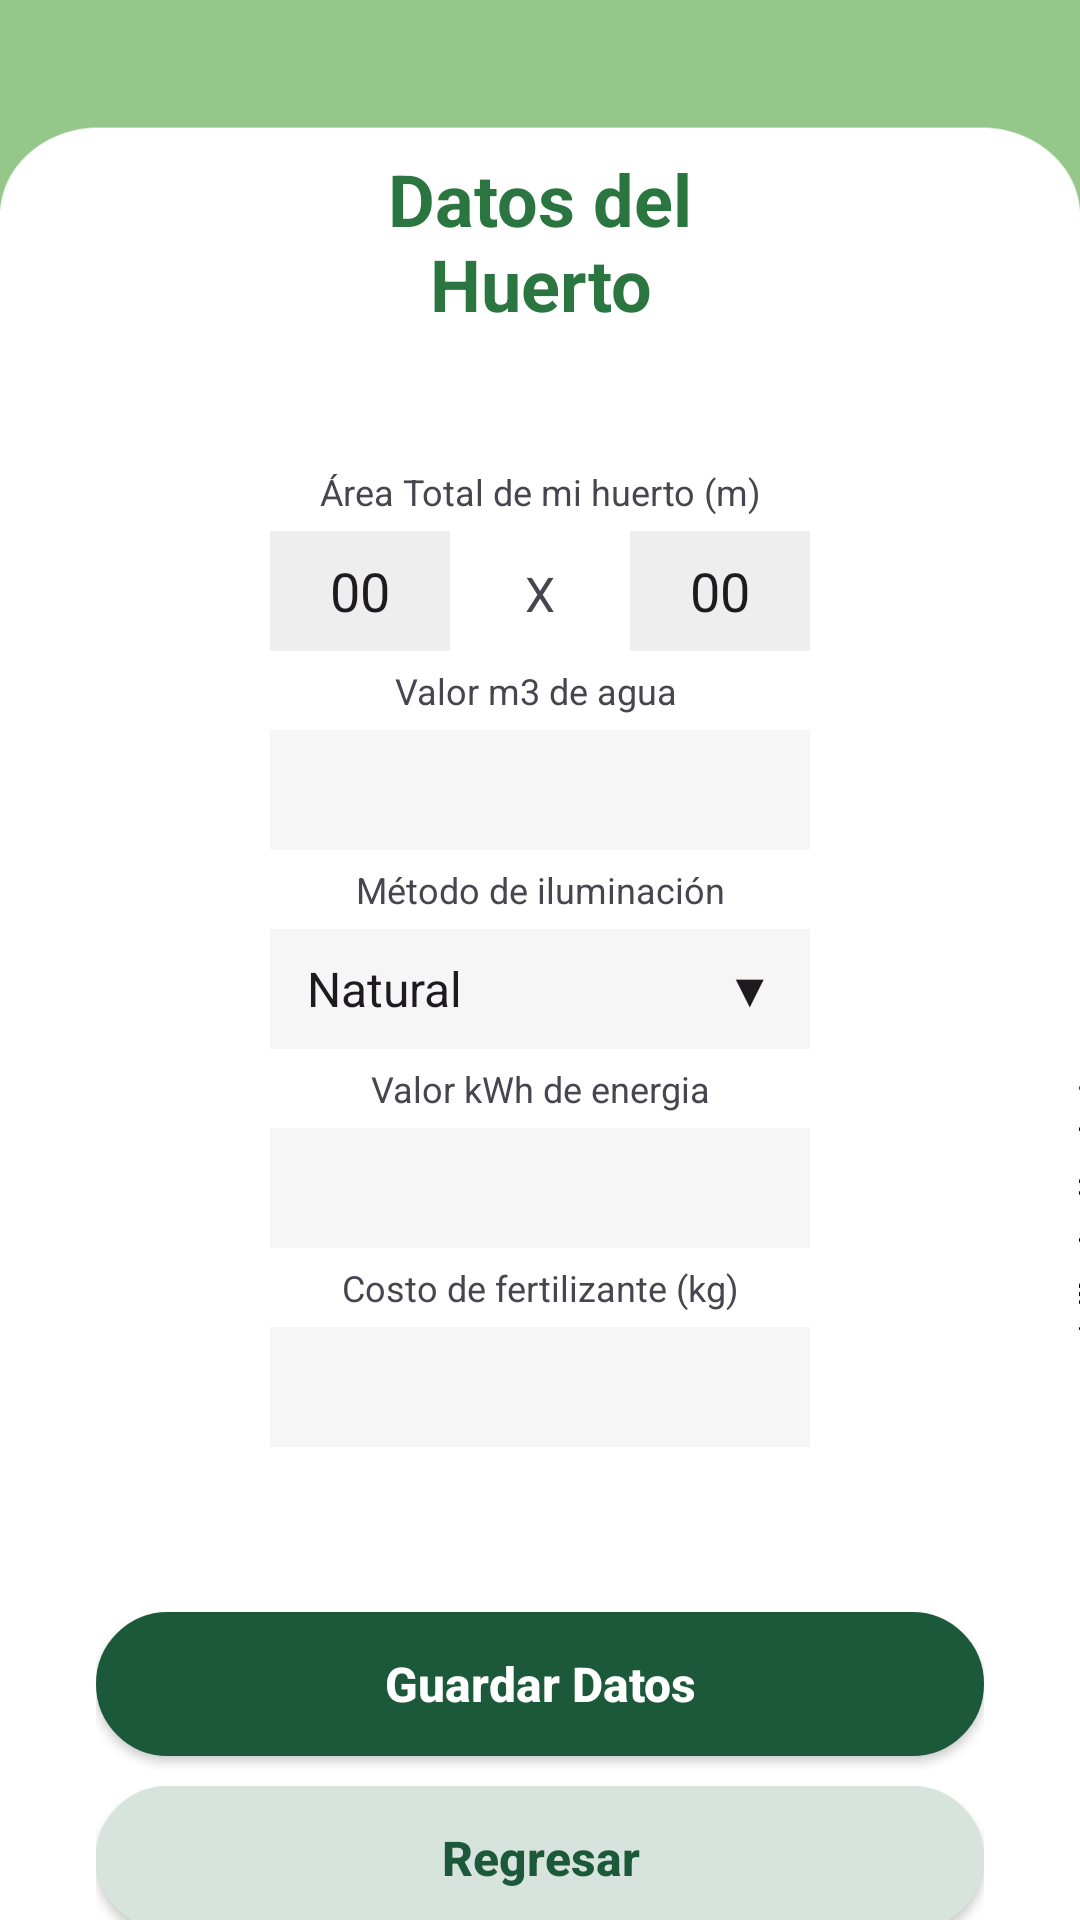

Produce the Android XML layout that renders to this screen, including the resource entries it uses.
<!-- AndroidManifest.xml: application theme Theme.GreenGarden -->
<!-- res/layout/activity_settings.xml -->
<?xml version="1.0" encoding="utf-8"?>
<RelativeLayout xmlns:android="http://schemas.android.com/apk/res/android"
    xmlns:app="http://schemas.android.com/apk/res-auto"
    xmlns:tools="http://schemas.android.com/tools"
    android:layout_width="match_parent"
    android:layout_height="match_parent"
    android:background="@drawable/headerapp"
    tools:context=".SettingsActivity">

    <LinearLayout
        android:id="@+id/linearLayout2"
        android:layout_width="match_parent"
        android:layout_height="wrap_content"
        android:orientation="vertical"
        android:paddingLeft="90dp"
        android:paddingRight="90dp"
        app:layout_constraintTop_toTopOf="parent">

        

        <TextView
            android:id="@+id/regPlantName"
            android:layout_width="match_parent"
            android:layout_height="wrap_content"
            android:layout_marginTop="50dp"
            android:text="Datos del Huerto"
            android:textAlignment="center"
            android:textColor="#2B7640"
            android:textSize="24dp"
            android:textStyle="bold" />

        <TextView
            android:id="@+id/labelSettingsArea"
            android:layout_width="match_parent"
            android:layout_height="wrap_content"
            android:text="Área Total de mi huerto (m)"
            android:textAlignment="center"
            android:textSize="12sp"
            android:paddingTop="5dp"
            android:paddingBottom="5dp"
            android:layout_marginTop="40dp" />

        <LinearLayout
            android:layout_width="match_parent"
            android:layout_height="wrap_content"
            android:orientation="horizontal"
            android:baselineAligned="true"  >

            <EditText
                android:id="@+id/edittext_1"
                android:layout_width="0dp"
                android:layout_height="40dp"
                android:layout_weight="1"
                android:text="00"
                android:inputType="number"
                android:textAlignment="center"
                android:background="#EEEEEE"/>

            <TextView
                android:layout_width="0dp"
                android:layout_height="40dp"
                android:layout_weight="1"
                android:text="X"
                android:textAlignment="center"
                android:textSize="16dp"
                android:textStyle="normal"/>

            <EditText
                android:id="@+id/edittext_3"
                android:layout_width="0dp"
                android:layout_height="40dp"
                android:layout_weight="1"
                android:text="00"
                android:inputType="number"
                android:textAlignment="center"
                android:background="#EEEEEE"/>

        </LinearLayout>

        


        <TextView
            android:id="@+id/labelSettingsWaterPrice"
            android:layout_width="match_parent"
            android:layout_height="wrap_content"
            android:paddingTop="5dp"
            android:paddingBottom="5dp"
            android:text="Valor m3 de agua "
            android:textAlignment="center"
            android:textSize="12sp" />

        <EditText
            android:id="@+id/inputSettingsWaterPrice"
            android:layout_width="match_parent"
            android:layout_height="40dp"
            android:inputType="text"
            android:textAlignment="center"
            android:textSize="16sp"
            android:background="#f6f6f6" />

        <TextView
            android:id="@+id/labelSettingsLight"
            android:layout_width="match_parent"
            android:layout_height="wrap_content"
            android:text="Método de iluminación"
            android:textAlignment="center"
            android:textSize="12sp"
            android:paddingTop="5dp"
            android:paddingBottom="5dp" />

        <EditText
            android:id="@+id/inputSettingsLight"
            android:layout_width="match_parent"
            android:layout_height="40dp"
            android:inputType="text"
            android:textAlignment="center"
            android:text="Natural                      ▼"
            android:textSize="16sp"
            android:background="#f6f6f6"
            />

        <TextView
            android:id="@+id/labelSettingsLightPrice"
            android:layout_width="match_parent"
            android:layout_height="wrap_content"
            android:text="Valor kWh de energia"
            android:textAlignment="center"
            android:textSize="12sp"
            android:paddingTop="5dp"
            android:paddingBottom="5dp" />

        <EditText
            android:id="@+id/inputSettingsLightPrice"
            android:layout_width="match_parent"
            android:layout_height="40dp"
            android:inputType="text"
            android:textAlignment="center"
            android:text=""
            android:textSize="16sp"
            android:background="#f6f6f6"
            />

        


        <TextView
            android:id="@+id/labeSettingsManure"
            android:layout_width="match_parent"
            android:layout_height="wrap_content"
            android:text="Costo de fertilizante (kg)"
            android:textAlignment="center"
            android:paddingTop="5dp"
            android:paddingBottom="5dp"
            android:textSize="12sp" />

        <EditText
            android:id="@+id/inputSettingsManureCost"
            android:layout_width="match_parent"
            android:layout_height="40dp"
            android:textAlignment="center"
            android:textSize="16sp"
            android:text=""
            android:inputType="text"
            android:background="#f6f6f6"/>



    </LinearLayout>

    <LinearLayout
        android:id="@+id/linearLayout"
        android:layout_width="match_parent"
        android:layout_height="wrap_content"
        android:layout_below="@+id/linearLayout2"
        android:layout_marginTop="50dp"
        android:orientation="vertical"
        android:paddingLeft="32dp"
        android:paddingRight="32dp"
        app:layout_constraintTop_toBottomOf="@+id/linearLayout2">

        <Button
            android:id="@+id/btnRecRegister"
            style="@style/BtnNormalDark"
            android:layout_width="match_parent"
            android:text="Guardar Datos" />

        <Button
            android:id="@+id/btnReturn"
            style="@style/BtnNormalLight"
            android:layout_width="match_parent"
            android:text="@string/btn_return" />

    </LinearLayout>

</RelativeLayout>
<!-- resources referenced by this layout -->
<resources>
  <color name="white">#FFFFFFFF</color>
  <!-- drawable headerapp: png bitmap (drawable, 17446 bytes) -->
  <string name="btn_return">Regresar</string>
  <style name="BtnNormalDark" parent="Widget.AppCompat.Button">
          <item name="android:background">@drawable/round_corners_50</item>
          <item name="backgroundTint">@color/green_dark</item>
          <item name="android:layout_height">48dp</item>
          <item name="textAllCaps">false</item>
          <item name="android:textSize">16sp</item>
          <item name="android:textStyle">bold</item>
          <item name="android:textColor">@color/white</item>
          <item name="android:layout_marginTop">5dp</item>
          <item name="android:layout_marginBottom">5dp</item>
      </style>
  <style name="BtnNormalLight" parent="Widget.AppCompat.Button">
          <item name="android:background">@drawable/round_corners_50</item>
          <item name="backgroundTint">@color/green_light</item>
          <item name="android:layout_height">48dp</item>
          <item name="textAllCaps">false</item>
          <item name="android:textSize">16sp</item>
          <item name="android:textStyle">bold</item>
          <item name="android:textColor">@color/green_dark</item>
          <item name="android:layout_marginTop">5dp</item>
          <item name="android:layout_marginBottom">5dp</item>
      </style>
  <style name="Theme.GreenGarden" parent="Base.Theme.GreenGarden" />
  <!-- drawable round_corners_50 (drawable) -->
  <?xml version="1.0" encoding="utf-8"?>
  <shape xmlns:android="http://schemas.android.com/apk/res/android" android:shape="rectangle">
  
      <solid android:color="#1C593A"/>
  
      <stroke android:width="3dp"
          android:color="@color/green_medium"/>
  
      <padding android:left="0dp"
          android:top="0dp"
          android:right="0dp"
          android:bottom="0dp"/>
  
      <corners android:radius="50dp"/>
  
  </shape>
  <color name="green_dark">#1C593A</color>
  <color name="green_light">#D6E4DD</color>
  <style name="Base.Theme.GreenGarden" parent="Theme.Material3.DayNight.NoActionBar">
          
          <item name="colorPrimary">@color/green_base</item>
          <item name="colorPrimaryVariant">@color/green_dark</item>
  
      </style>
  <color name="green_medium">#68A687</color>
  <color name="green_base">#78A18D</color>
</resources>
